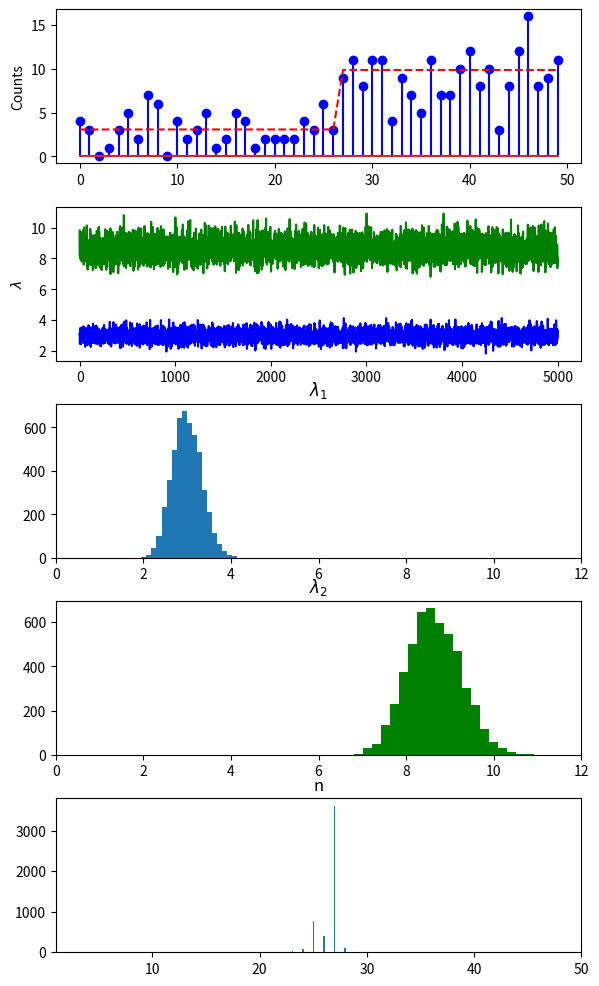

Write Python code to recreate this figure.
# Gibbs sampler for the change-point model described in a Cognition cheat sheet titled "Gibbs sampling."
# This is a Python implementation of the procedure at http://www.cmpe.boun.edu.tr/courses/cmpe58n/fall2009/
# Written by Ilker Yildirim, September 2012.

from scipy.stats import uniform, gamma, poisson
import matplotlib.pyplot as plt
import numpy as np
from numpy import log,exp
from numpy.random import multinomial

# Gibbs sampler
def gibbs(x, E = 5200, BURN_IN = 200,  frequency=100):
    
    # Initialize the chain
    n       = int(round(uniform.rvs()*N))
    lambda1 = gamma.rvs(a,scale=1./b)
    lambda2 = gamma.rvs(a,scale=1./b)
    
    # Store the samples
    chain_n       = np.array([0.]*(E-BURN_IN))
    chain_lambda1 = np.array([0.]*(E-BURN_IN))
    chain_lambda2 = np.array([0.]*(E-BURN_IN))
    
    for e in range(E):
        if e%frequency==0:
            print (f'At iteration {e}')
        # sample lambda1 and lambda2 from their posterior conditionals, Equation 8 and Equation 9, respectively.
        lambda1 = gamma.rvs(a+sum(x[0:n]), scale=1./(n+b))
        lambda2 = gamma.rvs(a+sum(x[n:N]), scale=1./(N-n+b))
    
        # sample n, Equation 10
        mult_n = np.array([0]*N)
        for i in range(N):
            mult_n[i] = sum(x[0:i])*log(lambda1) - i*lambda1 + sum(x[i:N])*log(lambda2) - (N-i)*lambda2
        mult_n = exp(mult_n-max(mult_n))
        n      = np.where(multinomial(1,mult_n/sum(mult_n),size=1)==1)[1][0]
    
        # store
        if e>=BURN_IN:
            chain_n[e-BURN_IN]       = n
            chain_lambda1[e-BURN_IN] = lambda1
            chain_lambda2[e-BURN_IN] = lambda2
            
    return (chain_lambda1,chain_lambda2,chain_n)

# fix the random seed for replicability.
np.random.seed(123456789)

# Generate data

# Hyperparameters
N = 50
a = 2
b = 1

n = int(round(uniform.rvs()*N)) # Change-point: where the intensity parameter changes.
print (f'Change point={n}')

# Intensity values
# We use 1/b instead of b because of the way Gamma distribution is parametrized in the package random.
lambda1        = gamma.rvs(a,scale=1./b)
lambda2        = gamma.rvs(a,scale=1./b)

lambdas        = [lambda1]*n
lambdas[n:N-1] = [lambda2]*(N-n)

# Observations, x_1 ... x_N
x = poisson.rvs(lambdas)

# make one big subplots and put everything in it.

f, (ax1,ax2,ax3,ax4,ax5) = plt.subplots(5,1,figsize=(6,10))
f.tight_layout(pad=1.0)
# Plot the data
ax1.stem(range(N),x,linefmt='b-', markerfmt='bo')
ax1.plot(range(N),lambdas,'r--')
ax1.set_ylabel('Counts')

chain_lambda1,chain_lambda2,chain_n = gibbs(x)

ax2.plot(chain_lambda1,'b',chain_lambda2,'g')
ax2.set_ylabel('$\lambda$')

ax3.hist(chain_lambda1,20)
ax3.set_title('$\lambda_1$')
ax3.set_xlim([0,12])

ax4.hist(chain_lambda2,20,color='g')
ax4.set_xlim([0,12])
ax4.set_title('$\lambda_2$')

ax5.hist(chain_n,50)
ax5.set_title('n')
ax5.set_xlim([1,50])

plt.show()
